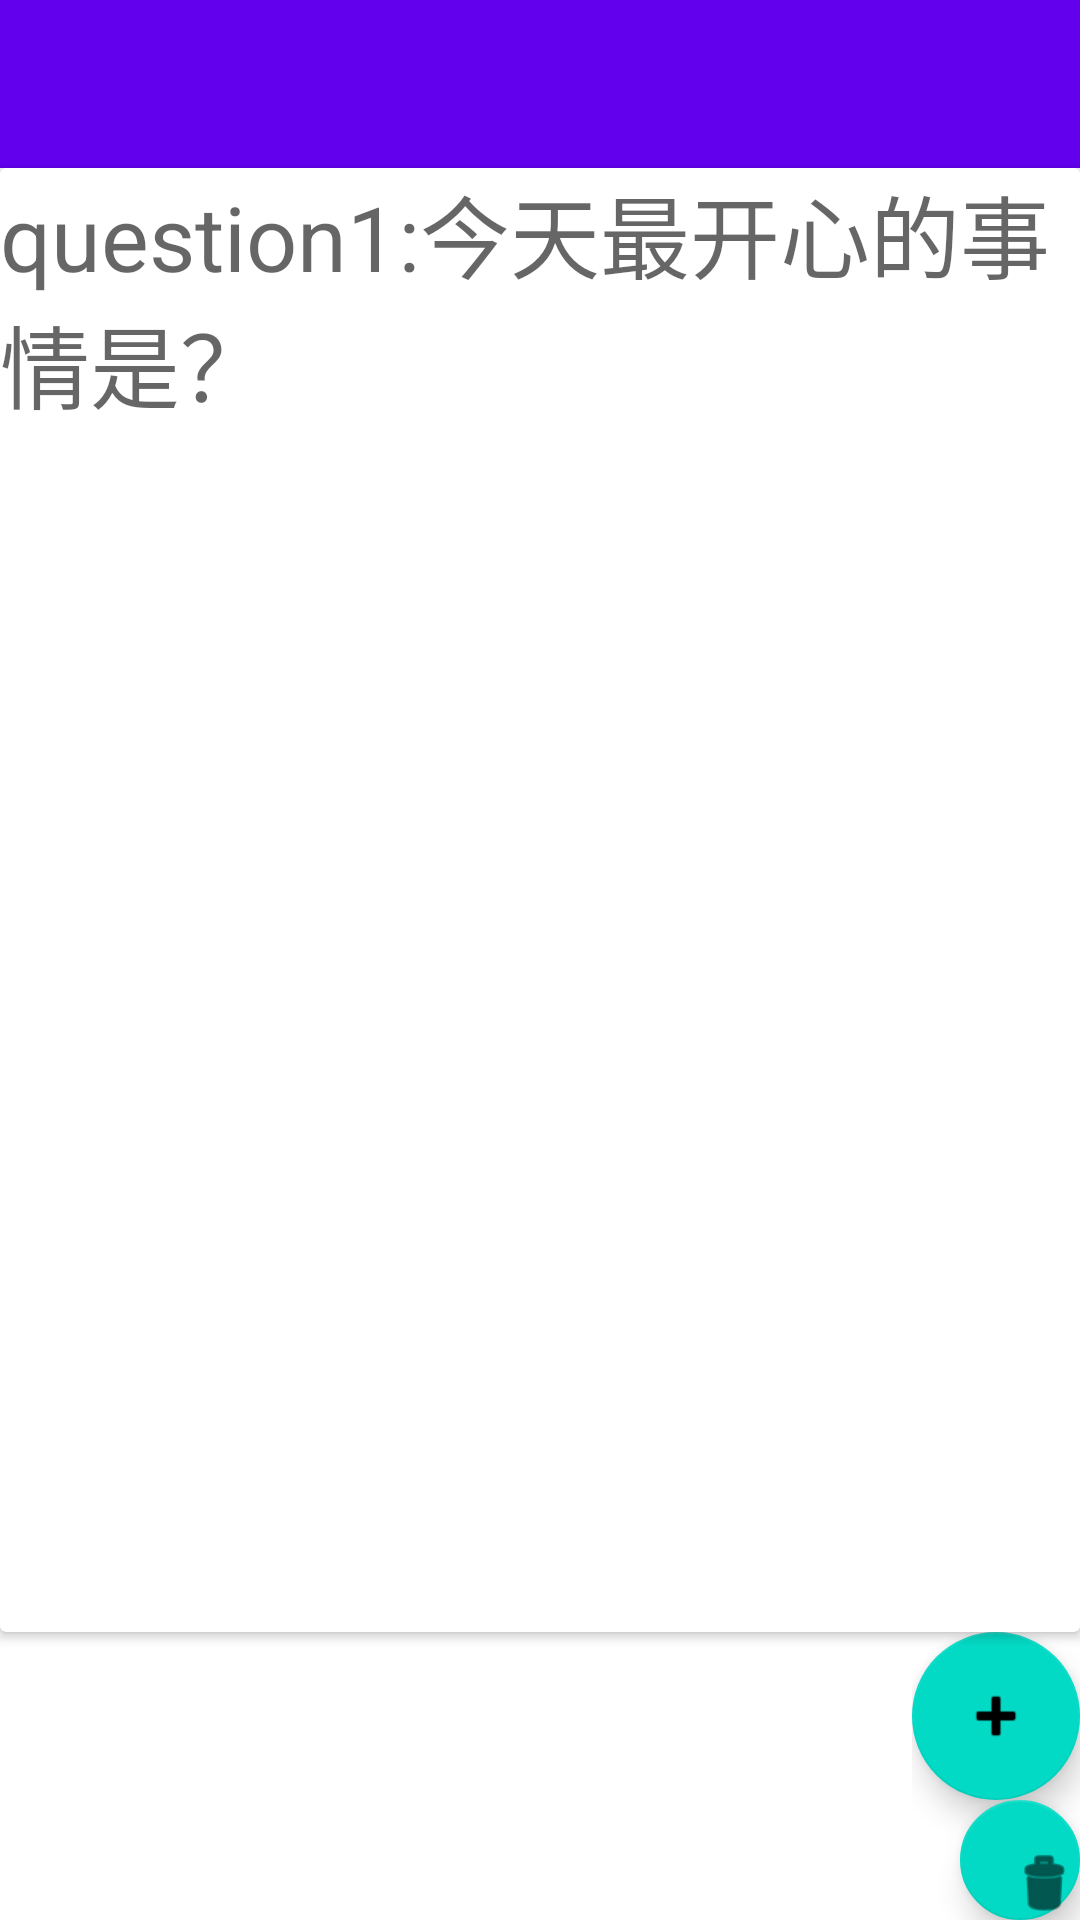

Here is an Android app screen rendered from its layout file. Give the layout XML and the strings, colors and styles it references.
<!-- AndroidManifest.xml: application theme Theme.Soulsearching -->
<!-- res/layout/set_question.xml -->
<?xml version="1.0" encoding="utf-8"?>
<LinearLayout xmlns:android="http://schemas.android.com/apk/res/android"
    xmlns:app="http://schemas.android.com/apk/res-auto"
    xmlns:tools="http://schemas.android.com/tools"
    android:layout_width="match_parent"
    android:layout_height="match_parent"
    android:orientation="vertical"
    tools:context=".ui.set_question.SlideshowFragment">

    
    <com.google.android.material.appbar.AppBarLayout
        android:layout_width="match_parent"
        android:layout_height="wrap_content"
        android:theme="@style/Theme.Soulsearching">

        <androidx.appcompat.widget.Toolbar
            android:id="@+id/toolbar"
            android:layout_width="match_parent"
            android:layout_height="?attr/actionBarSize"
            app:navigationIcon="@drawable/ic_back"
            app:popupTheme="@style/Theme.Soulsearching" />

    </com.google.android.material.appbar.AppBarLayout>


    <androidx.cardview.widget.CardView
        android:layout_width="match_parent"
        android:layout_height="496dp"
        android:layout_weight="0.5">

        <TextView
            android:id="@+id/question1"
            android:layout_width="match_parent"
            android:layout_height="wrap_content"
            android:hint="question1:今天最开心的事情是？"
            android:textSize="30sp" />

    </androidx.cardview.widget.CardView>


    <LinearLayout
        android:layout_width="wrap_content"
        android:layout_height="wrap_content"
        android:layout_gravity="right"
        android:layout_weight="1"
        android:gravity="bottom"
        android:orientation="vertical">

        
        <com.google.android.material.floatingactionbutton.FloatingActionButton
            android:id="@+id/build_question"
            android:layout_width="wrap_content"
            android:layout_height="wrap_content"
            android:layout_gravity="bottom|end"
            android:layout_margin="@dimen/fab_margin"
            app:srcCompat="@android:drawable/ic_input_add" />


        
        <com.google.android.material.floatingactionbutton.FloatingActionButton
            android:id="@+id/delete_question"
            android:layout_width="wrap_content"
            android:layout_height="wrap_content"
            android:layout_gravity="bottom|end"
            android:layout_margin="@dimen/fab_margin"
            app:elevation="6dp"
            app:fabSize="auto"
            app:srcCompat="@android:drawable/ic_menu_delete" />

    </LinearLayout>


</LinearLayout>
<!-- resources referenced by this layout -->
<resources>
  <style name="Theme.Soulsearching" parent="Theme.MaterialComponents.DayNight.DarkActionBar">
          
          <item name="colorPrimary">@color/purple_500</item>
          <item name="colorPrimaryVariant">@color/purple_700</item>
          <item name="colorOnPrimary">@color/white</item>
          
          <item name="colorSecondary">@color/teal_200</item>
          <item name="colorSecondaryVariant">@color/teal_700</item>
          <item name="colorOnSecondary">@color/black</item>
          
          <item name="android:statusBarColor" tools:targetApi="l">?attr/colorPrimaryVariant</item>
          
      </style>
  <!-- not gathered from this repository: default colours our renderer supplied (Android Studio template values) -->
  <color name="purple_500">#FF6200EE</color>
  <color name="purple_700">#FF3700B3</color>
  <color name="teal_200">#FF03DAC5</color>
  <color name="teal_700">#FF018786</color>
  <color name="black">#FF000000</color>
  <color name="white">#FFFFFFFF</color>
</resources>
